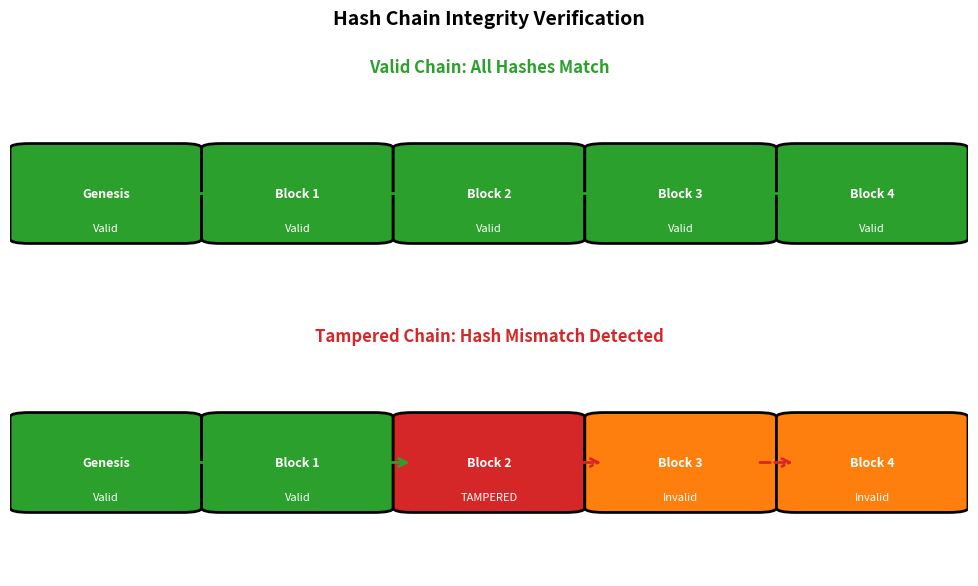

Python code for this plot: (Note: this script raises an exception after producing the figure.)
"""
Hash Chain Verification
Visual showing chain integrity and tamper detection
"""

import matplotlib.pyplot as plt
import matplotlib.patches as mpatches
from pathlib import Path

CHART_METADATA = {
    'title': 'Chain Verification',
    'url': 'https://github.com/Digital-AI-Finance/Blockchain_Crypto/tree/main/Module_A_Blockchain_Foundations/L04_Lab_Hash_Experiments/charts/03_chain_verification'
}

plt.rcParams.update({
    'font.size': 14,
    'axes.labelsize': 14,
    'axes.titlesize': 16,
    'xtick.labelsize': 12,
    'ytick.labelsize': 12,
    'legend.fontsize': 12,
    'figure.figsize': (10, 6),
    'figure.dpi': 150
})

MLPURPLE = '#3333B2'
MLBLUE = '#0066CC'
MLORANGE = '#FF7F0E'
MLGREEN = '#2CA02C'
MLRED = '#D62728'

fig, (ax1, ax2) = plt.subplots(2, 1, figsize=(10, 6))

# Valid chain (top)
blocks_x = [0.1, 0.3, 0.5, 0.7, 0.9]
block_labels = ['Genesis', 'Block 1', 'Block 2', 'Block 3', 'Block 4']

for i, (x, label) in enumerate(zip(blocks_x, block_labels)):
    rect = mpatches.FancyBboxPatch((x - 0.08, 0.3), 0.16, 0.4,
                                    boxstyle="round,pad=0.02",
                                    facecolor=MLGREEN, edgecolor='black', linewidth=2)
    ax1.add_patch(rect)
    ax1.text(x, 0.5, label, ha='center', va='center', fontsize=9, fontweight='bold', color='white')
    ax1.text(x, 0.35, 'Valid', ha='center', va='center', fontsize=8, color='white')

    # Draw arrows
    if i > 0:
        ax1.annotate('', xy=(x - 0.08, 0.5), xytext=(blocks_x[i-1] + 0.08, 0.5),
                    arrowprops=dict(arrowstyle='->', color=MLGREEN, lw=2))

ax1.set_xlim(0, 1)
ax1.set_ylim(0, 1)
ax1.axis('off')
ax1.set_title('Valid Chain: All Hashes Match', fontweight='bold', fontsize=12, color=MLGREEN)

# Tampered chain (bottom)
for i, (x, label) in enumerate(zip(blocks_x, block_labels)):
    if i == 2:  # Tampered block
        color = MLRED
        status = 'TAMPERED'
    elif i > 2:  # Broken chain after tamper
        color = MLORANGE
        status = 'Invalid'
    else:
        color = MLGREEN
        status = 'Valid'

    rect = mpatches.FancyBboxPatch((x - 0.08, 0.3), 0.16, 0.4,
                                    boxstyle="round,pad=0.02",
                                    facecolor=color, edgecolor='black', linewidth=2)
    ax2.add_patch(rect)
    ax2.text(x, 0.5, label, ha='center', va='center', fontsize=9, fontweight='bold', color='white')
    ax2.text(x, 0.35, status, ha='center', va='center', fontsize=8, color='white')

    # Draw arrows (broken for tampered)
    if i > 0:
        arrow_color = MLRED if i >= 3 else MLGREEN
        style = '->' if i < 3 else '-[, widthB=0.5'
        ax2.annotate('', xy=(x - 0.08, 0.5), xytext=(blocks_x[i-1] + 0.08, 0.5),
                    arrowprops=dict(arrowstyle='->', color=arrow_color, lw=2,
                                   linestyle='--' if i >= 3 else '-'))

# Add X mark on broken link
ax2.text(0.58, 0.5, 'X', ha='center', va='center', fontsize=16, fontweight='bold', color=MLRED)

ax2.set_xlim(0, 1)
ax2.set_ylim(0, 1)
ax2.axis('off')
ax2.set_title('Tampered Chain: Hash Mismatch Detected', fontweight='bold', fontsize=12, color=MLRED)

plt.suptitle('Hash Chain Integrity Verification', fontweight='bold', fontsize=14, y=0.98)
plt.tight_layout()
output_path = Path(__file__).parent / 'chart.pdf'
plt.savefig(output_path, bbox_inches='tight', dpi=300)
print(f"Chart saved to: {output_path.absolute()}")
plt.close()
